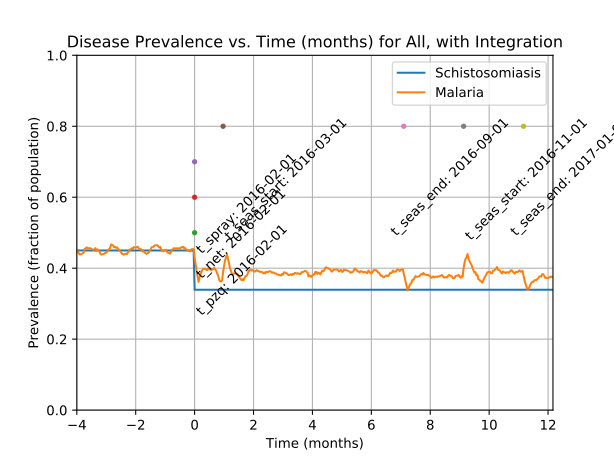

Values plotted in this chart, from the file beside it:
Prevalence of schistosomiasis by age gro…, , , , , , , Prevalence of malaria by age group vs. t…, , , , , , , Prevalence of coinfection by age group v…
Time (d), 0-4 y/o, 5-15 y/o, 16+ y/o, All, , , Time (d), 0-4 y/o, 5-15 y/o, 16+ y/o, All, , , Time (d), 0-4 y/o, 5-15 y/o, 16+ y/o, All
0, 0.4588, 0.4382, 0.454, 0.45, , , 0, 0.4369, 0.4115, 0.4426, 0.432, , , 0, 0.253, 0.2292, 0.2556, 0.247
1, 0.4588, 0.4382, 0.454, 0.45, , , 1, 0.6561, 0.6351, 0.671, 0.6572, , , 1, 0.3594, 0.3398, 0.3616, 0.3545
2, 0.4588, 0.4382, 0.454, 0.45, , , 2, 0.778, 0.772, 0.796, 0.7854, , , 2, 0.4024, 0.3921, 0.4083, 0.4022
3, 0.4588, 0.4382, 0.454, 0.45, , , 3, 0.8746, 0.8546, 0.875, 0.8686, , , 3, 0.4327, 0.4196, 0.436, 0.4304
4, 0.4588, 0.4382, 0.454, 0.45, , , 4, 0.926, 0.904, 0.9197, 0.916, , , 4, 0.444, 0.4297, 0.4436, 0.4394
5, 0.4588, 0.4382, 0.454, 0.45, , , 5, 0.6963, 0.6966, 0.6929, 0.6946, , , 5, 0.3023, 0.3026, 0.303, 0.3027
6, 0.4588, 0.4382, 0.454, 0.45, , , 6, 0.5835, 0.5678, 0.561, 0.5671, , , 6, 0.2347, 0.2264, 0.2267, 0.228
7, 0.4588, 0.4382, 0.454, 0.45, , , 7, 0.4757, 0.4706, 0.4633, 0.4677, , , 7, 0.1853, 0.1709, 0.1797, 0.178
8, 0.4588, 0.4382, 0.454, 0.45, , , 8, 0.4003, 0.3998, 0.3864, 0.393, , , 8, 0.1543, 0.1409, 0.1425, 0.1441
9, 0.4588, 0.4382, 0.454, 0.45, , , 9, 0.3474, 0.3503, 0.3441, 0.3466, , , 9, 0.1332, 0.1227, 0.1255, 0.126
10, 0.4588, 0.4382, 0.454, 0.45, , , 10, 0.3101, 0.3107, 0.3125, 0.3115, , , 10, 0.1233, 0.1106, 0.1131, 0.1141
11, 0.4588, 0.4382, 0.454, 0.45, , , 11, 0.2798, 0.2799, 0.2819, 0.2809, , , 11, 0.1135, 0.1013, 0.1058, 0.1057
12, 0.4588, 0.4382, 0.454, 0.45, , , 12, 0.26, 0.2552, 0.2561, 0.2565, , , 12, 0.1085, 0.09721, 0.09679, 0.099
13, 0.4588, 0.4382, 0.454, 0.45, , , 13, 0.2375, 0.2382, 0.2383, 0.2381, , , 13, 0.1022, 0.09397, 0.09314, 0.095
14, 0.4588, 0.4382, 0.454, 0.45, , , 14, 0.2192, 0.2252, 0.2228, 0.2229, , , 14, 0.09584, 0.08951, 0.09022, 0.091
15, 0.4588, 0.4382, 0.454, 0.45, , , 15, 0.2037, 0.2094, 0.2111, 0.2092, , , 15, 0.09373, 0.08708, 0.08852, 0.089
16, 0.4588, 0.4382, 0.454, 0.45, , , 16, 0.191, 0.1968, 0.1965, 0.1956, , , 16, 0.09091, 0.08465, 0.08609, 0.0865
17, 0.4588, 0.4382, 0.454, 0.45, , , 17, 0.1846, 0.1908, 0.1868, 0.1876, , , 17, 0.09091, 0.08343, 0.08414, 0.08512
18, 0.4588, 0.4382, 0.454, 0.45, , , 18, 0.1705, 0.1786, 0.1763, 0.176, , , 18, 0.08598, 0.0806, 0.0822, 0.08237
19, 0.4588, 0.4382, 0.454, 0.45, , , 19, 0.1614, 0.1701, 0.1673, 0.1671, , , 19, 0.08245, 0.07898, 0.08025, 0.08025
20, 0.4588, 0.4382, 0.454, 0.45, , , 20, 0.2657, 0.2791, 0.284, 0.2792, , , 20, 0.1572, 0.1543, 0.1603, 0.1579
21, 0.4588, 0.4382, 0.454, 0.45, , , 21, 0.3791, 0.4002, 0.401, 0.3969, , , 21, 0.2361, 0.2305, 0.2357, 0.2341
22, 0.4588, 0.4382, 0.454, 0.45, , , 22, 0.4905, 0.5091, 0.5158, 0.5092, , , 22, 0.3016, 0.2884, 0.2984, 0.2959
23, 0.4588, 0.4382, 0.454, 0.45, , , 23, 0.5765, 0.5954, 0.6077, 0.5984, , , 23, 0.3425, 0.3333, 0.3458, 0.3414
24, 0.4588, 0.4382, 0.454, 0.45, , , 24, 0.6519, 0.6561, 0.6773, 0.6662, , , 24, 0.3763, 0.3564, 0.3779, 0.371
25, 0.4588, 0.4382, 0.454, 0.45, , , 25, 0.6357, 0.6416, 0.6588, 0.6494, , , 25, 0.3502, 0.3329, 0.3519, 0.3457
26, 0.4588, 0.4382, 0.454, 0.45, , , 26, 0.6025, 0.6055, 0.616, 0.6104, , , 26, 0.3094, 0.3034, 0.3096, 0.3076
27, 0.4588, 0.4382, 0.454, 0.45, , , 27, 0.5581, 0.5731, 0.5681, 0.5679, , , 27, 0.2685, 0.271, 0.2753, 0.2727
28, 0.4588, 0.4382, 0.454, 0.45, , , 28, 0.5109, 0.5241, 0.5212, 0.5202, , , 28, 0.2424, 0.2365, 0.2427, 0.2407
29, 0.4588, 0.4382, 0.454, 0.45, , , 29, 0.4679, 0.482, 0.4832, 0.4801, , , 29, 0.2114, 0.2114, 0.2138, 0.2126
30, 0.4588, 0.4382, 0.454, 0.45, , , 30, 0.4327, 0.4435, 0.4506, 0.4452, , , 30, 0.1924, 0.1883, 0.1955, 0.1927
31, 0.4588, 0.4382, 0.454, 0.45, , , 31, 0.408, 0.4237, 0.4193, 0.4186, , , 31, 0.1776, 0.1766, 0.1834, 0.1802
32, 0.4588, 0.4382, 0.454, 0.45, , , 32, 0.3862, 0.3937, 0.3979, 0.3945, , , 32, 0.167, 0.1644, 0.1693, 0.1674
33, 0.4588, 0.4382, 0.454, 0.45, , , 33, 0.3742, 0.3771, 0.3733, 0.3746, , , 33, 0.1607, 0.1588, 0.1603, 0.1599
34, 0.4588, 0.4382, 0.454, 0.45, , , 34, 0.3608, 0.3524, 0.3541, 0.3547, , , 34, 0.1586, 0.1511, 0.1556, 0.1547
35, 0.4588, 0.4382, 0.454, 0.45, , , 35, 0.339, 0.3382, 0.3354, 0.3369, , , 35, 0.1494, 0.1499, 0.1513, 0.1505
36, 0.4588, 0.4382, 0.454, 0.45, , , 36, 0.3235, 0.3192, 0.3193, 0.32, , , 36, 0.1416, 0.147, 0.1459, 0.1455
37, 0.4588, 0.4382, 0.454, 0.45, , , 37, 0.303, 0.3026, 0.3071, 0.305, , , 37, 0.1381, 0.1397, 0.1425, 0.1409
38, 0.4588, 0.4382, 0.454, 0.45, , , 38, 0.2889, 0.29, 0.2945, 0.2921, , , 38, 0.1332, 0.1381, 0.1403, 0.1384
39, 0.4588, 0.4382, 0.454, 0.45, , , 39, 0.2798, 0.2791, 0.2772, 0.2782, , , 39, 0.1283, 0.1353, 0.1364, 0.1346
40, 0.4588, 0.4382, 0.454, 0.45, , , 40, 0.3044, 0.3026, 0.2952, 0.2991, , , 40, 0.148, 0.158, 0.1559, 0.1551
41, 0.4588, 0.4382, 0.454, 0.45, , , 41, 0.3488, 0.3459, 0.3473, 0.3471, , , 41, 0.1882, 0.1883, 0.196, 0.1922
42, 0.4588, 0.4382, 0.454, 0.45, , , 42, 0.4094, 0.3998, 0.4059, 0.4046, , , 42, 0.2354, 0.226, 0.2364, 0.233
43, 0.4588, 0.4382, 0.454, 0.45, , , 43, 0.4567, 0.4451, 0.465, 0.4574, , , 43, 0.2713, 0.2564, 0.2768, 0.2695
44, 0.4588, 0.4382, 0.454, 0.45, , , 44, 0.5116, 0.5018, 0.517, 0.5114, , , 44, 0.3037, 0.2888, 0.3091, 0.3019
45, 0.4588, 0.4382, 0.454, 0.45, , , 45, 0.5384, 0.5383, 0.5484, 0.5435, , , 45, 0.3115, 0.2985, 0.3217, 0.3127
46, 0.4588, 0.4382, 0.454, 0.45, , , 46, 0.544, 0.5516, 0.5557, 0.5524, , , 46, 0.3016, 0.2973, 0.3106, 0.3049
47, 0.4588, 0.4382, 0.454, 0.45, , , 47, 0.5384, 0.5512, 0.5533, 0.55, , , 47, 0.2882, 0.29, 0.3008, 0.2952
48, 0.4588, 0.4382, 0.454, 0.45, , , 48, 0.525, 0.5407, 0.5353, 0.5351, , , 48, 0.2763, 0.2726, 0.2772, 0.2756
49, 0.4588, 0.4382, 0.454, 0.45, , , 49, 0.5123, 0.5233, 0.5214, 0.5204, , , 49, 0.2579, 0.2608, 0.2575, 0.2586
50, 0.4588, 0.4382, 0.454, 0.45, , , 50, 0.4961, 0.5026, 0.4961, 0.4981, , , 50, 0.2431, 0.2446, 0.2354, 0.2396
51, 0.4588, 0.4382, 0.454, 0.45, , , 51, 0.4715, 0.4747, 0.4813, 0.4775, , , 51, 0.2283, 0.2248, 0.224, 0.225
52, 0.4588, 0.4382, 0.454, 0.45, , , 52, 0.4574, 0.4565, 0.4645, 0.4607, , , 52, 0.2156, 0.2106, 0.2111, 0.2117
53, 0.4588, 0.4382, 0.454, 0.45, , , 53, 0.4376, 0.4338, 0.4484, 0.442, , , 53, 0.2016, 0.2001, 0.2011, 0.2009
54, 0.4588, 0.4382, 0.454, 0.45, , , 54, 0.4165, 0.4245, 0.4326, 0.4272, , , 54, 0.191, 0.192, 0.195, 0.1934
55, 0.4588, 0.4382, 0.454, 0.45, , , 55, 0.4024, 0.4123, 0.4251, 0.4171, , , 55, 0.1804, 0.1859, 0.1904, 0.1872
56, 0.4588, 0.4382, 0.454, 0.45, , , 56, 0.3946, 0.3977, 0.4088, 0.4029, , , 56, 0.1783, 0.1823, 0.1846, 0.1827
57, 0.4588, 0.4382, 0.454, 0.45, , , 57, 0.3763, 0.3832, 0.3896, 0.3852, , , 57, 0.1698, 0.1782, 0.1787, 0.177
58, 0.4588, 0.4382, 0.454, 0.45, , , 58, 0.3672, 0.3702, 0.3821, 0.3757, , , 58, 0.1691, 0.1738, 0.1763, 0.1742
... 1,036 more rows
